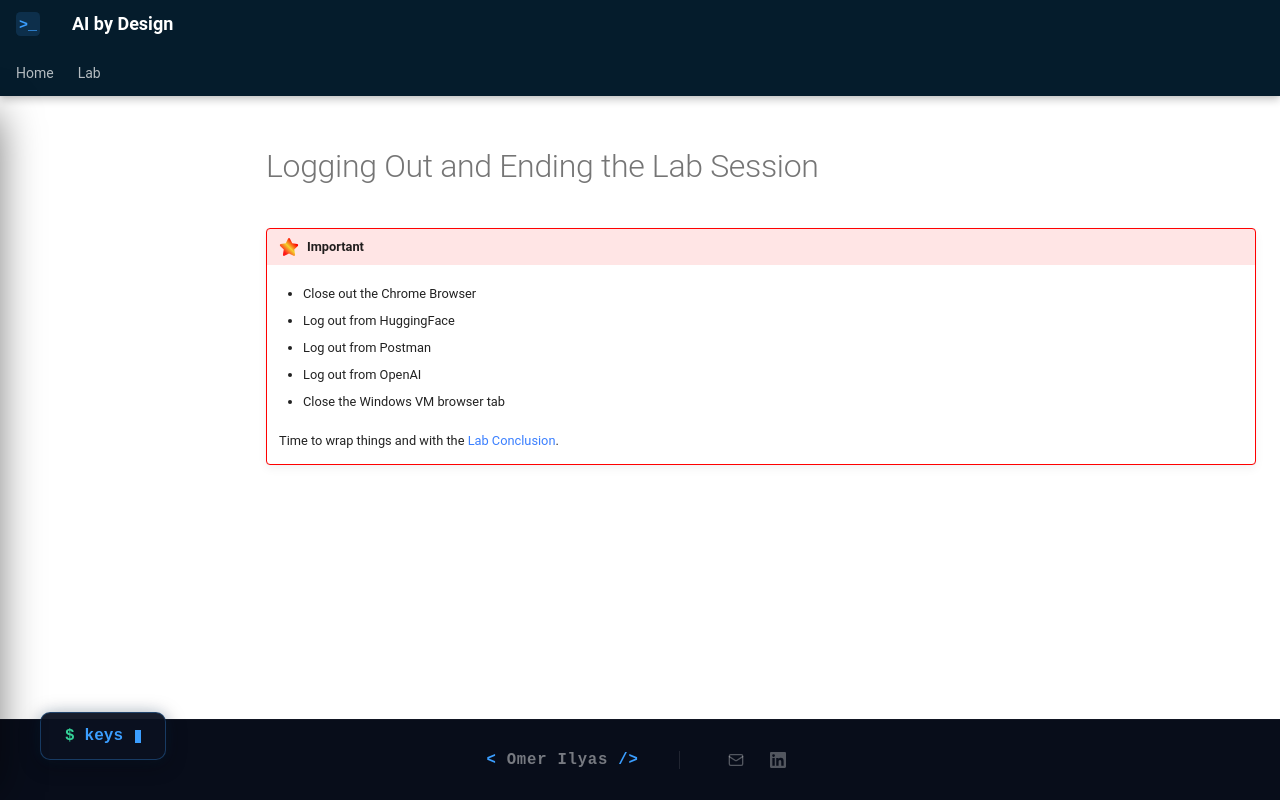

repository: omerilyas/genAi-v3 · page: Task20/index.html · generator: mkdocs

# Logging Out and Ending the Lab Session

!!! important

    * Close out the Chrome Browser

    * Log out from HuggingFace
    
    * Log out from Postman
    
    * Log out from OpenAI
    
    * Close the Windows VM browser tab

    Time to wrap things and with the [Lab Conclusion](./conclusion.md).
